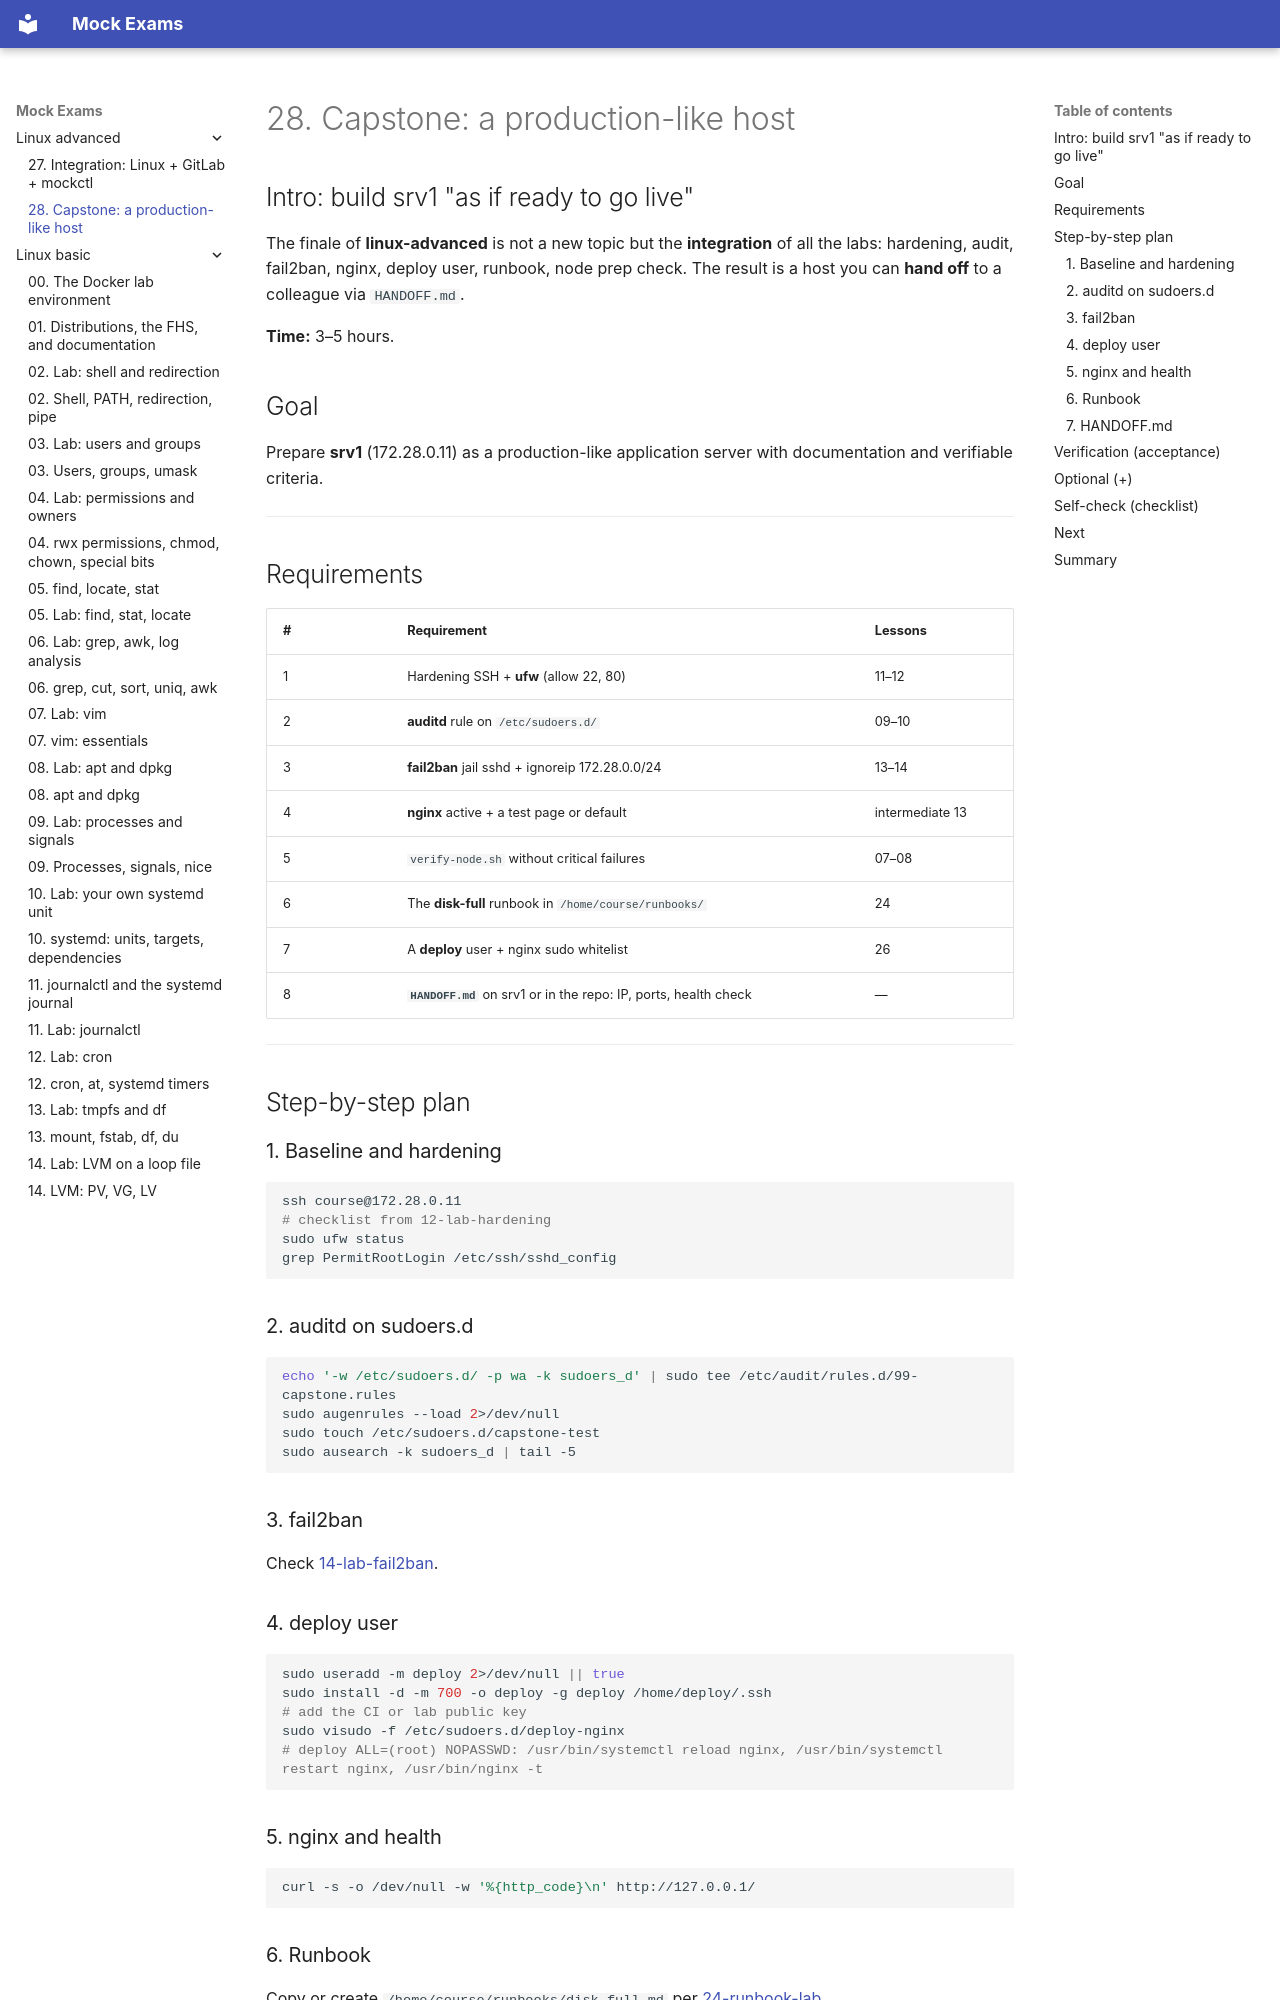

repository: FedorArbuzov/mock-exams · page: linux-advanced/28-final-project/index.html · generator: mkdocs

# 28. Capstone: a production-like host

## Intro: build srv1 "as if ready to go live"

The finale of **linux-advanced** is not a new topic but the **integration** of all the labs: hardening, audit, fail2ban, nginx, deploy user, runbook, node prep check. The result is a host you can **hand off** to a colleague via `HANDOFF.md`.

**Time:** 3–5 hours.

## Goal

Prepare **srv1** (172.28.0.11) as a production-like application server with documentation and verifiable criteria.

---

## Requirements

| # | Requirement | Lessons |
|---|------------|--------|
| 1 | Hardening SSH + **ufw** (allow 22, 80) | 11–12 |
| 2 | **auditd** rule on `/etc/sudoers.d/` | 09–10 |
| 3 | **fail2ban** jail sshd + ignoreip 172.28.0.0/24 | 13–14 |
| 4 | **nginx** active + a test page or default | intermediate 13 |
| 5 | `verify-node.sh` without critical failures | 07–08 |
| 6 | The **disk-full** runbook in `/home/course/runbooks/` | 24 |
| 7 | A **deploy** user + nginx sudo whitelist | 26 |
| 8 | **`HANDOFF.md`** on srv1 or in the repo: IP, ports, health check | — |

---

## Step-by-step plan

### 1. Baseline and hardening

```bash
ssh course@172.28.0.11
# checklist from 12-lab-hardening
sudo ufw status
grep PermitRootLogin /etc/ssh/sshd_config
```

### 2. auditd on sudoers.d

```bash
echo '-w /etc/sudoers.d/ -p wa -k sudoers_d' | sudo tee /etc/audit/rules.d/99-capstone.rules
sudo augenrules --load 2>/dev/null
sudo touch /etc/sudoers.d/capstone-test
sudo ausearch -k sudoers_d | tail -5
```

### 3. fail2ban

Check [14-lab-fail2ban](14-lab-fail2ban.md).

### 4. deploy user

```bash
sudo useradd -m deploy 2>/dev/null || true
sudo install -d -m 700 -o deploy -g deploy /home/deploy/.ssh
# add the CI or lab public key
sudo visudo -f /etc/sudoers.d/deploy-nginx
# deploy ALL=(root) NOPASSWD: /usr/bin/systemctl reload nginx, /usr/bin/systemctl restart nginx, /usr/bin/nginx -t
```

### 5. nginx and health

```bash
curl -s -o /dev/null -w '%{http_code}\n' http://127.0.0.1/
```
